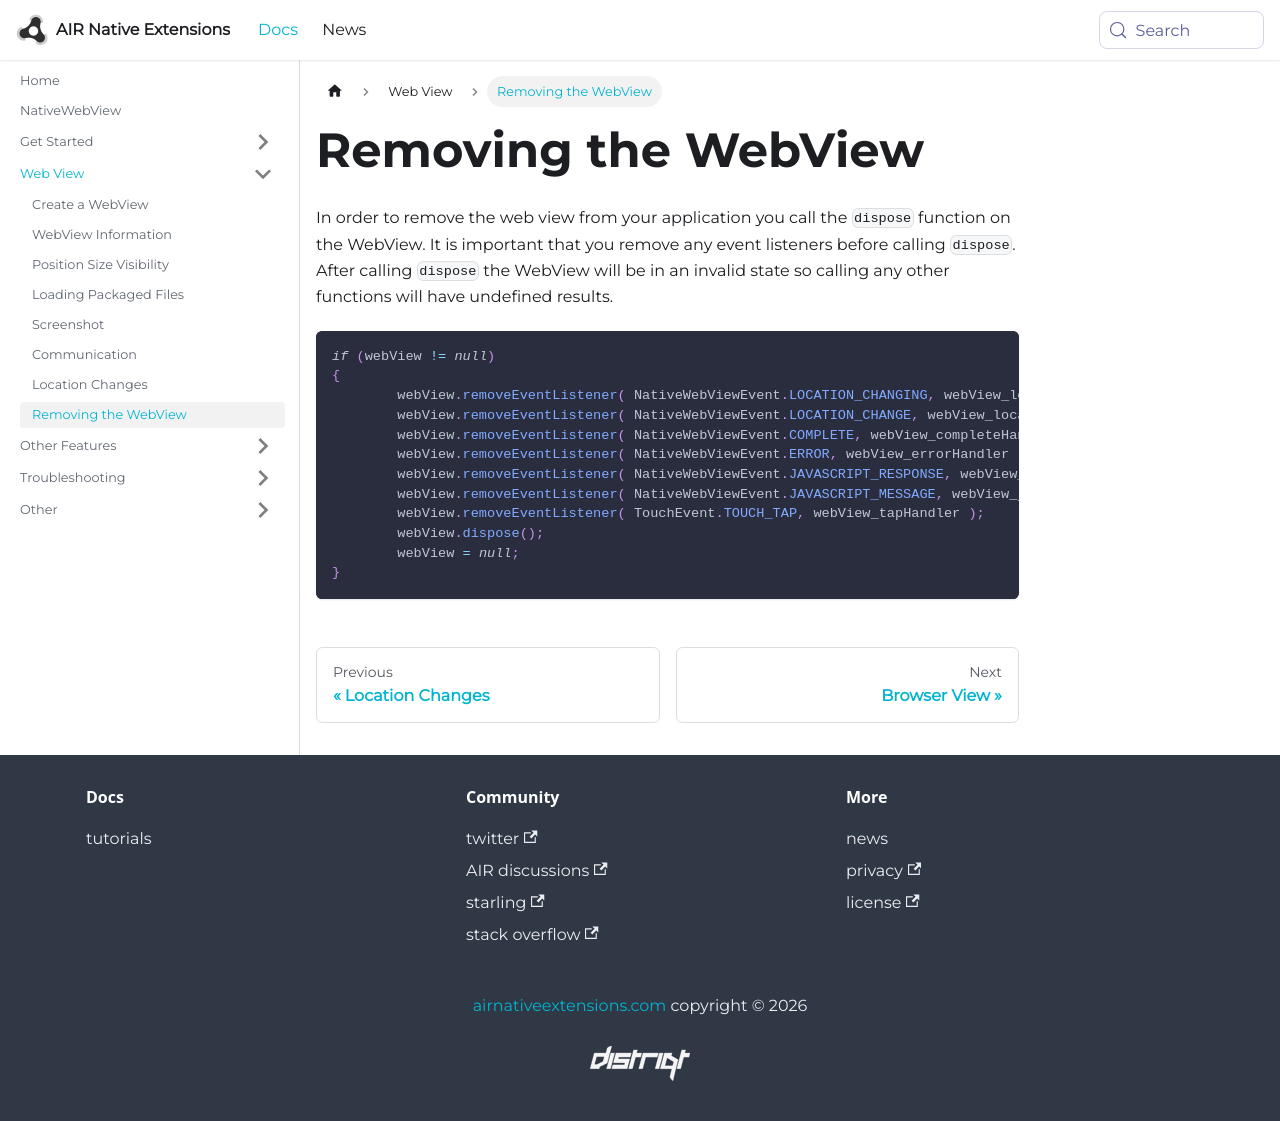

repository: airnativeextensions/nativeextensions-documentation · page: docs/nativewebview/removing-the-webview/index.html · generator: docusaurus

---
title: Removing the WebView
sidebar_label: Removing the WebView
---

In order to remove the web view from your application you call the `dispose` function on the WebView. 
It is important that you remove any event listeners before calling `dispose`. After calling `dispose` 
the WebView will be in an invalid state so calling any other functions will have undefined results.


```actionscript
if (webView != null)
{
	webView.removeEventListener( NativeWebViewEvent.LOCATION_CHANGING, webView_locationChangingHandler );
	webView.removeEventListener( NativeWebViewEvent.LOCATION_CHANGE, webView_locationChangeHandler );
	webView.removeEventListener( NativeWebViewEvent.COMPLETE, webView_completeHandler );
	webView.removeEventListener( NativeWebViewEvent.ERROR, webView_errorHandler );
	webView.removeEventListener( NativeWebViewEvent.JAVASCRIPT_RESPONSE, webView_javascriptResponseHandler );
	webView.removeEventListener( NativeWebViewEvent.JAVASCRIPT_MESSAGE, webView_javascriptMessageHandler );
	webView.removeEventListener( TouchEvent.TOUCH_TAP, webView_tapHandler );
	webView.dispose();
	webView = null;
}
```
